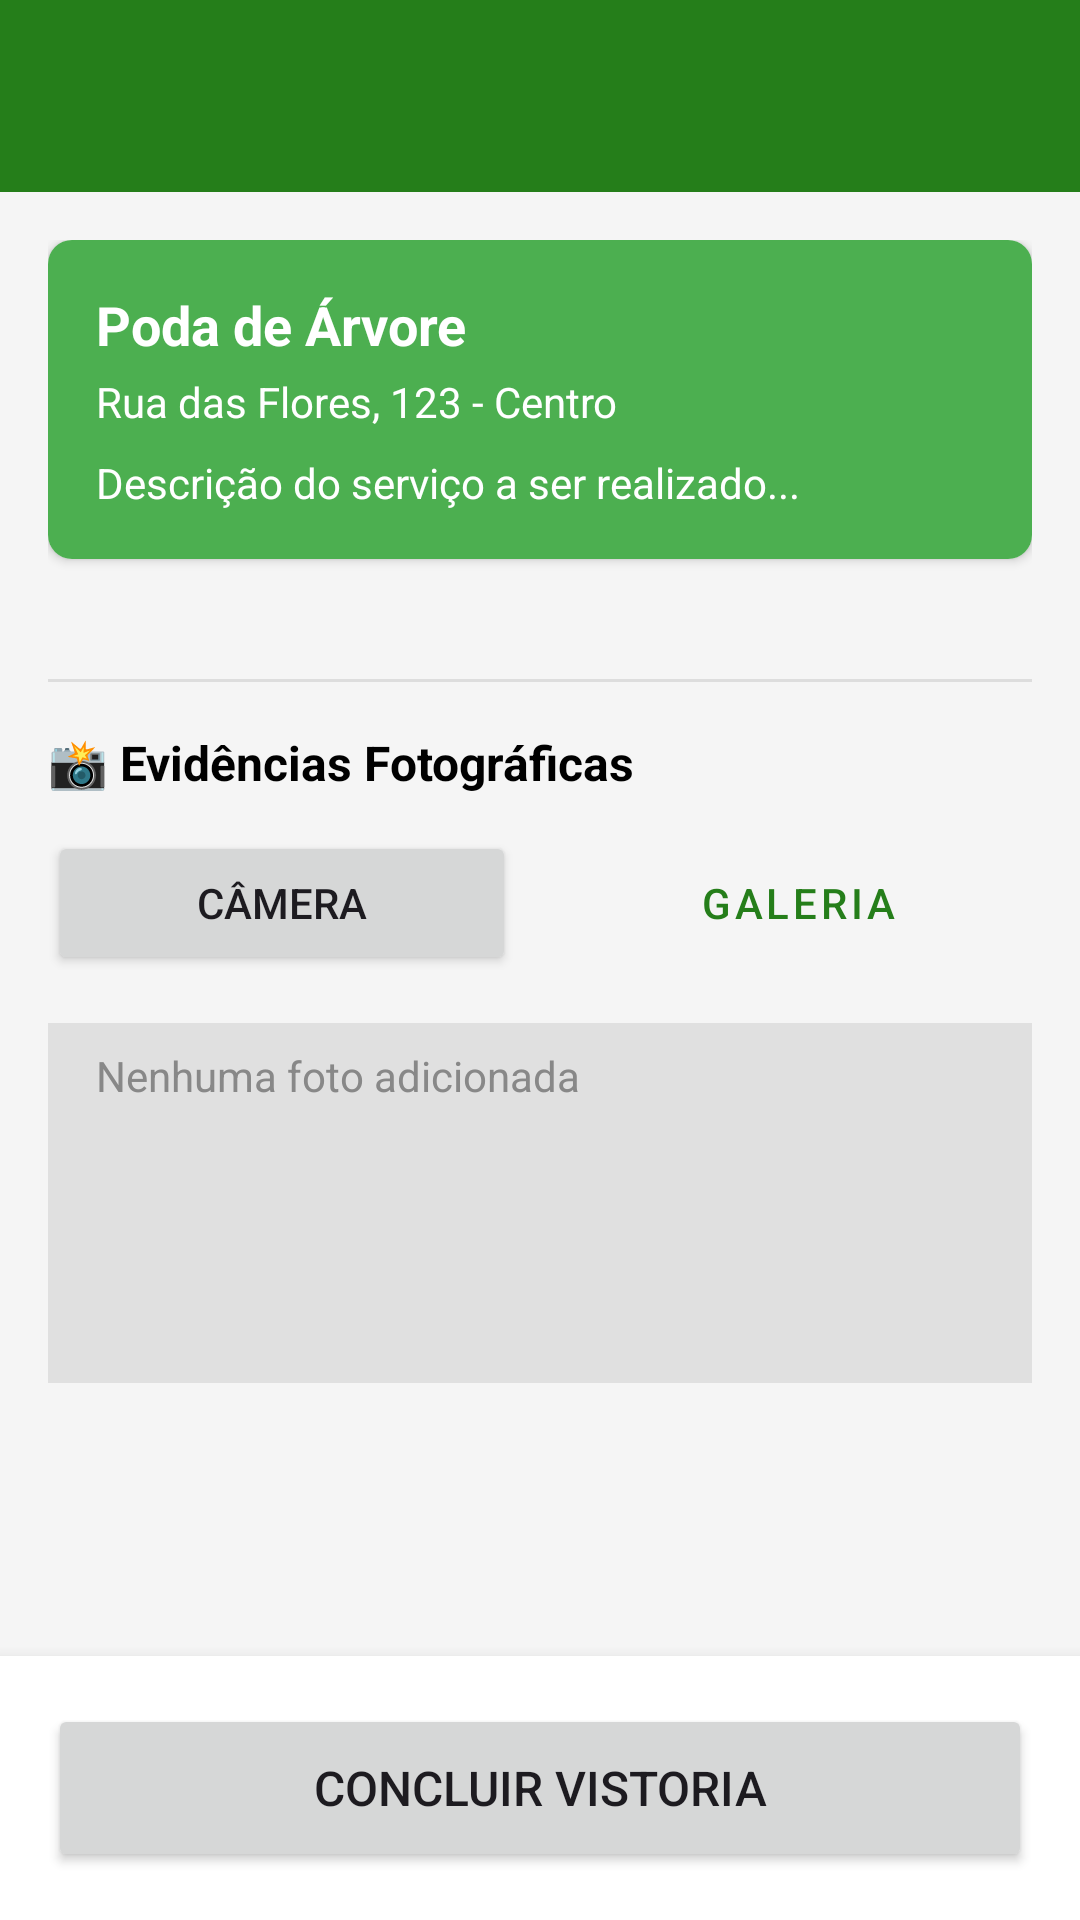

Here is an Android app screen rendered from its layout file. Give the layout XML and the strings, colors and styles it references.
<!-- AndroidManifest.xml: application theme Theme.TreeInspectorAndroid -->
<!-- res/layout/activity_vistoria.xml -->
<?xml version="1.0" encoding="utf-8"?>
<LinearLayout xmlns:android="http://schemas.android.com/apk/res/android"
    xmlns:app="http://schemas.android.com/apk/res-auto"
    xmlns:tools="http://schemas.android.com/tools"
    android:layout_width="match_parent"
    android:layout_height="match_parent"
    android:orientation="vertical"
    android:background="#F5F5F5">

    <androidx.appcompat.widget.Toolbar
        android:id="@+id/toolbar"
        android:layout_width="match_parent"
        android:layout_height="?attr/actionBarSize"
        android:background="?attr/colorPrimary"
        android:elevation="4dp"
        android:theme="@style/ThemeOverlay.AppCompat.Dark.ActionBar"
        app:popupTheme="@style/ThemeOverlay.AppCompat.Light" />

    <ProgressBar
        android:id="@+id/progressBarForm"
        style="?android:attr/progressBarStyleHorizontal"
        android:layout_width="match_parent"
        android:layout_height="wrap_content"
        android:indeterminate="true"
        android:visibility="gone"
        tools:visibility="visible" />

    <ScrollView
        android:layout_width="match_parent"
        android:layout_height="0dp"
        android:layout_weight="1"
        android:fillViewport="true"
        android:padding="16dp">

        <LinearLayout
            android:layout_width="match_parent"
            android:layout_height="wrap_content"
            android:orientation="vertical">

            <androidx.cardview.widget.CardView
                android:layout_width="match_parent"
                android:layout_height="wrap_content"
                android:layout_marginBottom="16dp"
                app:cardCornerRadius="8dp"
                app:cardElevation="2dp">

                <LinearLayout
                    android:layout_width="match_parent"
                    android:layout_height="wrap_content"
                    android:orientation="vertical"
                    android:padding="16dp"
                    android:background="#4CAF50">

                    <TextView
                        android:id="@+id/txtTipoDemanda"
                        android:layout_width="wrap_content"
                        android:layout_height="wrap_content"
                        android:text="Poda de Árvore"
                        android:textSize="18sp"
                        android:textStyle="bold"
                        android:textColor="@android:color/white" />

                    <TextView
                        android:id="@+id/txtEndereco"
                        android:layout_width="wrap_content"
                        android:layout_height="wrap_content"
                        android:layout_marginTop="4dp"
                        android:text="Rua das Flores, 123 - Centro"
                        android:textColor="@android:color/white" />

                    <TextView
                        android:id="@+id/txtDescricao"
                        android:layout_width="wrap_content"
                        android:layout_height="wrap_content"
                        android:layout_marginTop="8dp"
                        android:text="Descrição do serviço a ser realizado..."
                        android:textSize="14sp"
                        android:textColor="@android:color/white" />
                </LinearLayout>
            </androidx.cardview.widget.CardView>

            <LinearLayout
                android:id="@+id/dynamicFormContainer"
                android:layout_width="match_parent"
                android:layout_height="wrap_content"
                android:orientation="vertical"
                android:layout_marginBottom="24dp" />

            <View
                android:layout_width="match_parent"
                android:layout_height="1dp"
                android:background="#DDDDDD"
                android:layout_marginBottom="16dp"/>

            <LinearLayout
                android:id="@+id/staticPhotoSection"
                android:layout_width="match_parent"
                android:layout_height="wrap_content"
                android:orientation="vertical">

                <TextView
                    android:layout_width="wrap_content"
                    android:layout_height="wrap_content"
                    android:text="📸 Evidências Fotográficas"
                    android:textSize="16sp"
                    android:textStyle="bold"
                    android:textColor="@android:color/black"
                    android:layout_marginBottom="12dp"/>

                <LinearLayout
                    android:layout_width="match_parent"
                    android:layout_height="wrap_content"
                    android:orientation="horizontal"
                    android:layout_marginBottom="16dp">

                    <Button
                        android:id="@+id/btnFixedCamera"
                        android:layout_width="0dp"
                        android:layout_height="wrap_content"
                        android:layout_weight="1"
                        android:text="Câmera"
                        android:layout_marginEnd="8dp"
                        app:icon="@drawable/ic_launcher_foreground" />
                    <Button
                        android:id="@+id/btnFixedGallery"
                        android:layout_width="0dp"
                        android:layout_height="wrap_content"
                        android:layout_weight="1"
                        android:text="Galeria"
                        android:layout_marginStart="8dp"
                        style="@style/Widget.MaterialComponents.Button.OutlinedButton"/>
                </LinearLayout>

                <HorizontalScrollView
                    android:layout_width="match_parent"
                    android:layout_height="wrap_content"
                    android:minHeight="120dp"
                    android:background="#E0E0E0"
                    android:padding="8dp">

                    <LinearLayout
                        android:id="@+id/containerFotosEstaticas"
                        android:layout_width="wrap_content"
                        android:layout_height="match_parent"
                        android:orientation="horizontal"
                        android:gravity="center_vertical">

                        <TextView
                            android:id="@+id/txtSemFotos"
                            android:layout_width="wrap_content"
                            android:layout_height="wrap_content"
                            android:text="Nenhuma foto adicionada"
                            android:textColor="#888888"
                            android:layout_marginStart="8dp"/>
                    </LinearLayout>
                </HorizontalScrollView>

            </LinearLayout>

        </LinearLayout>
    </ScrollView>

    <LinearLayout
        android:layout_width="match_parent"
        android:layout_height="wrap_content"
        android:padding="16dp"
        android:background="@android:color/white"
        android:elevation="8dp">

        <Button
            android:id="@+id/btnSalvarVistoria"
            android:layout_width="match_parent"
            android:layout_height="56dp"
            android:text="Concluir Vistoria"
            android:textSize="16sp" />
    </LinearLayout>

</LinearLayout>
<!-- resources referenced by this layout -->
<resources>
  <!-- drawable ic_launcher_foreground (drawable) -->
  <vector xmlns:android="http://schemas.android.com/apk/res/android"
      android:width="108dp"
      android:height="108dp"
      android:viewportWidth="512"
      android:viewportHeight="512">
      
      <path
          android:strokeColor="#2E7D32"
          android:strokeWidth="24"
          android:pathData="M256,256m-240,0a240,240 0,1 1,480 0a240,240 0,1 1,-480 0" />
  
      
      <path
          android:fillColor="#43A047"
          android:pathData="M256,110C210,160 190,200 190,240C190,290 230,320 256,320C282,320 322,290 322,240C322,200 302,160 256,110Z" />
  
      
      <path
          android:fillColor="#6D4C41"
          android:pathData="M242,320h28v70h-28z" />
  
      
      <path
          android:fillColor="#66BB6A"
          android:pathData="M150,280C110,260 110,210 150,200C180,195 210,225 210,245C210,270 180,295 150,280Z" />
  
      
      <path
          android:fillColor="#66BB6A"
          android:pathData="M362,280C402,260 402,210 362,200C332,195 302,225 302,245C302,270 332,295 362,280Z" />
  
      
      <path
          android:strokeColor="#1B5E20"
          android:strokeWidth="20"
          android:strokeLineCap="round"
          android:strokeLineJoin="round"
          android:pathData="M200,260 L240,300 L320,220" />
  </vector>
  <style name="Theme.TreeInspectorAndroid" parent="Base.Theme.TreeInspectorAndroid" />
  <style name="Base.Theme.TreeInspectorAndroid" parent="Theme.Material3.DayNight.NoActionBar">
  
          <item name="colorPrimary">@color/tree_green_primary</item>
          <item name="colorPrimaryVariant">@color/tree_green_dark</item>
          <item name="colorOnPrimary">@color/white</item> <item name="colorSecondary">@color/tree_brown_secondary</item>
          <item name="colorSecondaryVariant">@color/tree_brown_secondary</item>
          <item name="colorOnSecondary">@color/white</item> <item name="android:statusBarColor">@color/tree_green_dark</item>
  
          <item name="android:colorBackground">@color/tree_beige_background</item>
      </style>
  <color name="tree_green_primary">#257e1a</color>
  <color name="tree_green_dark">#1a5912</color>
  <color name="white">#FFFFFFFF</color>
  <color name="tree_brown_secondary">#714b42</color>
  <color name="tree_beige_background">#F5F5DC</color>
</resources>
